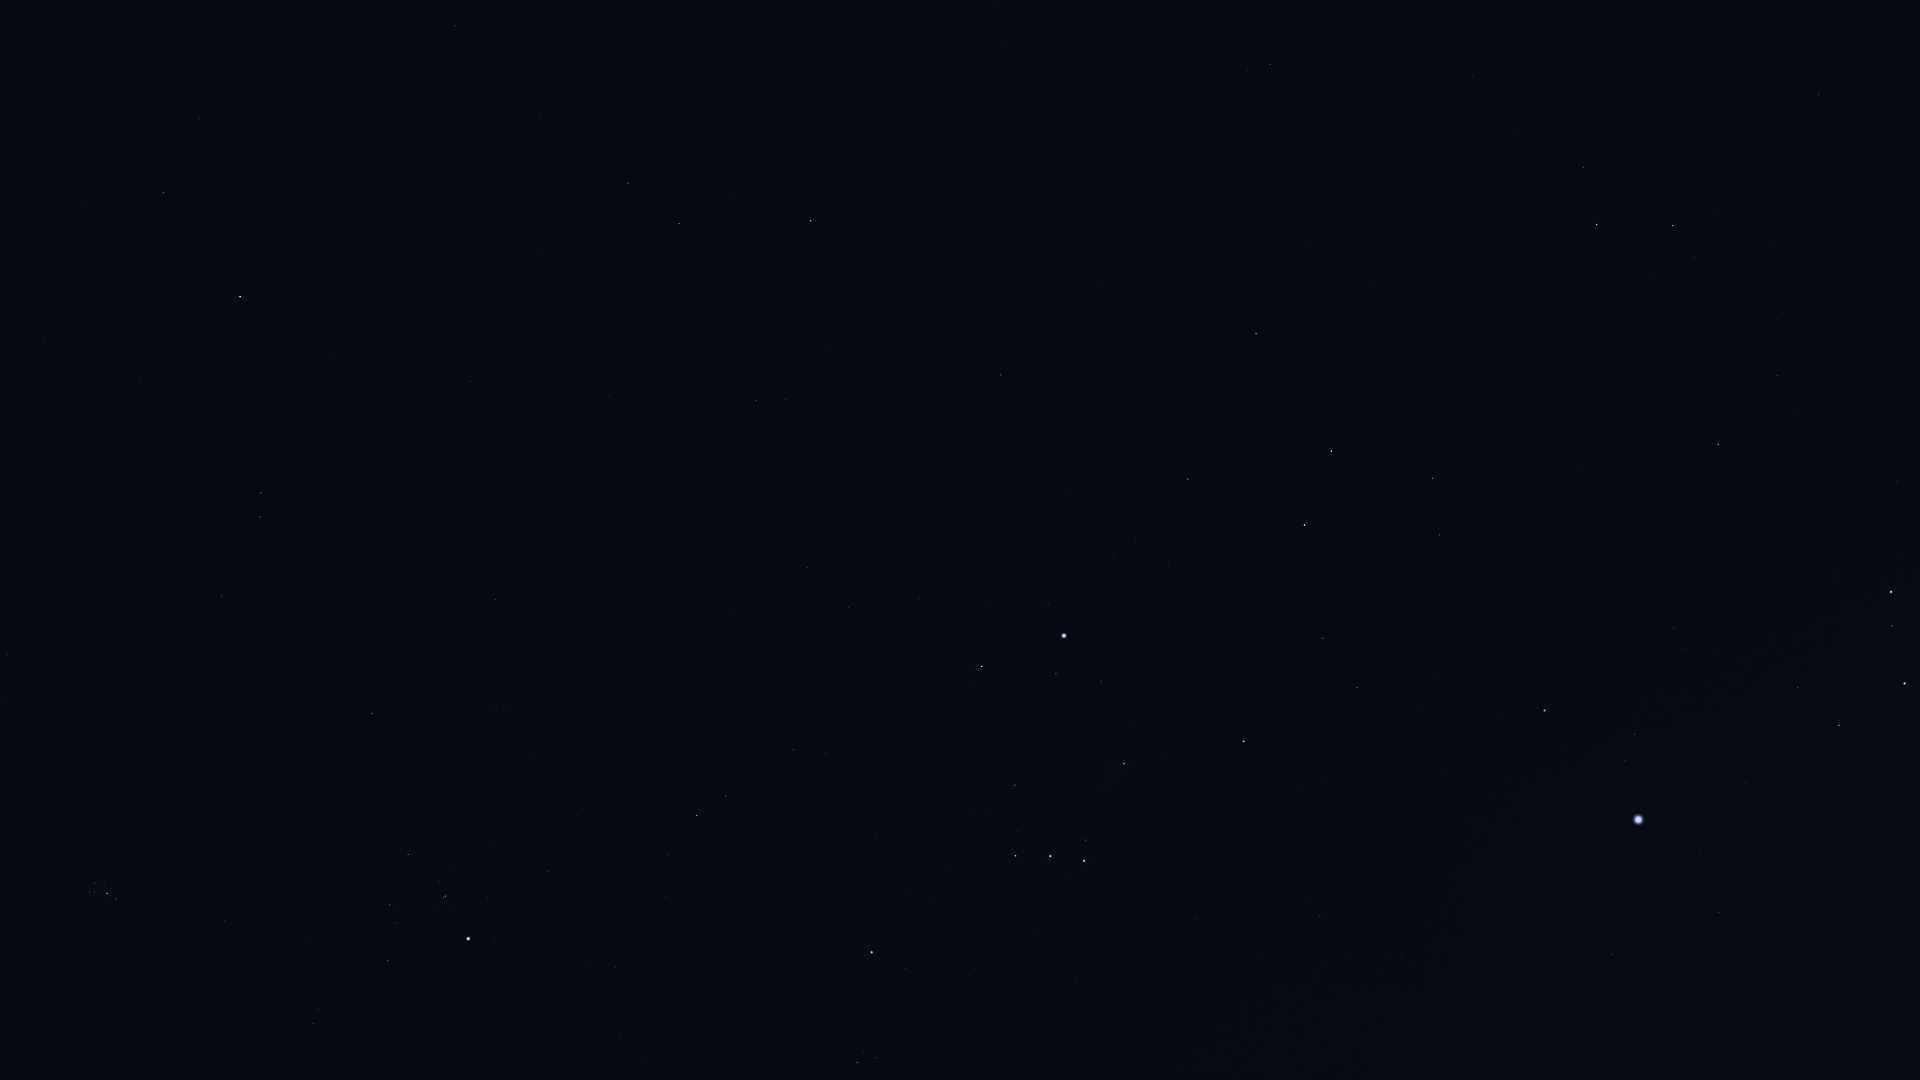

Data behind this chart, as committed beside it:
Star_ID, Name, X, Y
12093, HIP 12093, 82, 205
12706, Kaffaljidhma, 163, 193
13701, Azha, 455, 26
14135, Menkar, 240, 297
14838, Botein, 8, 655
15197, Zibal, 540, 117
15900, HIP 15900, 261, 493
16537, Ran, 628, 183
17378, Rana, 679, 224
17489, Celaeno, 91, 886
17499, Electra, 94, 883
17531, Taygeta, 90, 892
17573, Maia, 94, 892
17579, Asterope, 92, 896
17608, Merope, 104, 885
17702, Alcyone, 107, 893
17851, Pleione, 115, 901
18543, Zaurak, 811, 221
18724, HIP 18724, 372, 713
19587, Beid, 756, 400
19849, Keid, 785, 399
20205, Prima Hyadum, 408, 854
20455, Secunda Hyadum, 390, 905
20648, HIP 20648, 395, 923
20889, Ain, 388, 961
20894, Chamukuy, 445, 896
21109, Hoggar, 651, 693
21393, Theemin, 1270, 64
21421, Aldebaran, 468, 939
21444, HIP 21444, 808, 567
21594, Sceptrum, 1001, 375
22109, HIP 22109, 848, 608
22449, Tabit, 697, 815
22491, Mouhoun, 1224, 237
22701, HIP 22701, 919, 598
22730, HIP 22730, 788, 747
23685, HIP 23685, 1256, 333
23875, Cursa, 982, 666
24244, HIP 24244, 1114, 558
24305, HIP 24305, 1188, 479
24327, HIP 24327, 1136, 542
24436, Rigel, 1064, 636
24845, HIP 24845, 1168, 562
24873, HIP 24873, 1156, 580
25336, Bellatrix, 871, 952
25606, Nihal, 1331, 451
25859, HIP 25859, 1583, 167
25930, Mintaka, 1015, 856
25985, Arneb, 1304, 525
26207, Meissa, 857, 1062
26241, Hatysa, 1124, 764
26311, Alnilam, 1050, 856
26634, Phact, 1597, 224
26727, Alnitak, 1084, 861
27288, HIP 27288, 1323, 638
27366, Saiph, 1243, 741
27628, Wazn, 1673, 226
28103, HIP 28103, 1357, 687
28199, HIP 28199, 1694, 257
28328, HIP 28328, 1819, 94
... 19 more rows
